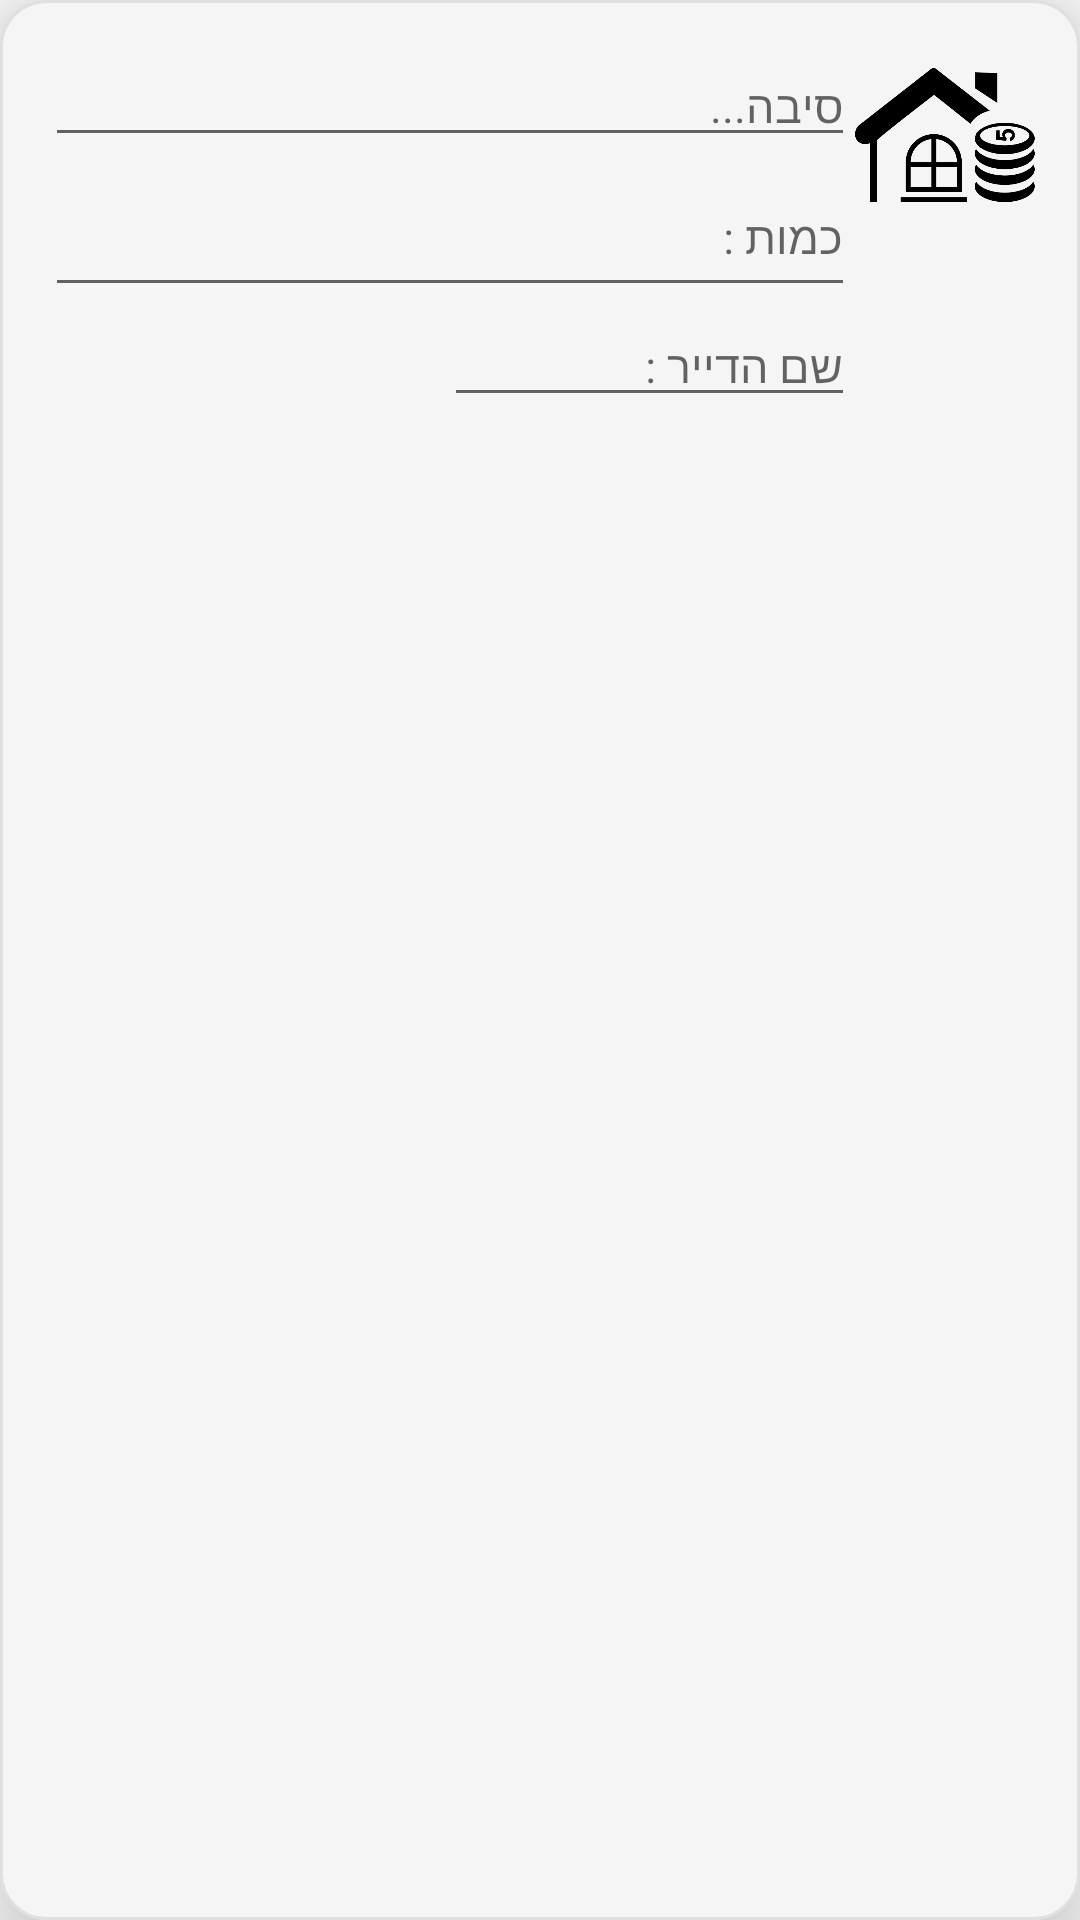

Android layout source for this screen:
<!-- AndroidManifest.xml: application theme AppTheme.NoActionBar -->
<!-- res/layout/pop_income_expense.xml -->
<?xml version="1.0" encoding="utf-8"?>
<RelativeLayout xmlns:android="http://schemas.android.com/apk/res/android"
    android:layout_width="match_parent"
    android:layout_height="wrap_content"
    android:layoutDirection="rtl"
    android:padding="15dp"
    android:id="@+id/parent_layout"
    android:background="@drawable/shape"
    android:elevation="20dp"
    android:orientation="vertical">
    <ImageView
        android:layout_width="60dp"
        android:layout_height="60dp"
        android:id="@+id/image2"
        android:src="@drawable/dollar"/>

    <EditText
        android:id="@+id/Reason0"
        android:layout_width="296dp"
        android:layout_height="wrap_content"
        android:layout_toLeftOf="@id/image2"
        android:fontFamily="@font/regular"
        android:hint="סיבה... "
        android:textColor="#000"
        android:textSize="15sp" />

    <EditText
        android:id="@+id/Amount0"
        android:layout_width="295dp"
        android:layout_height="50dp"
        android:layout_below="@id/Reason0"
        android:layout_marginTop="0dp"
        android:layout_toLeftOf="@id/image2"
        android:fontFamily="@font/regular"
        android:hint="כמות : "
        android:textColor="#000"
        android:textSize="15sp" />

    <EditText
        android:id="@+id/name02"
        android:layout_width="137dp"
        android:layout_height="wrap_content"
        android:layout_below="@id/Amount0"
        android:layout_marginTop="-1dp"
        android:layout_marginRight="0dp"
        android:layout_toLeftOf="@id/image2"
        android:fontFamily="@font/regular"
        android:hint="שם הדייר : "
        android:textColor="#000"
        android:textSize="15sp" />

    <ImageButton
        android:id="@+id/fixed_button02"
        android:layout_width="51dp"
        android:layout_height="21dp"
        android:layout_alignParentTop="true"
        android:layout_alignParentEnd="true"
        android:layout_marginLeft="20dp"
        android:layout_marginTop="110dp"
        android:layout_marginEnd="25dp"
        android:layout_marginRight="20dp"
        android:background="@android:color/transparent"
        android:fontFamily="@font/regular"
        android:src="@drawable/vv" />
</RelativeLayout>
<!-- resources referenced by this layout -->
<resources>
  <!-- drawable dollar: png bitmap (drawable-v24, 5340 bytes) -->
  <!-- drawable shape (drawable) -->
  <?xml version="1.0" encoding="utf-8"?>
  <shape xmlns:android="http://schemas.android.com/apk/res/android"
      android:padding="10dp"
      android:shape="rectangle">
  
      <solid android:color="#f5f5f5" />
  
      <stroke
          android:width="1dp"
          android:color="#e0e0e0" />
  
      <corners
          android:bottomRightRadius="15dp"
          android:bottomLeftRadius="15dp"
          android:topLeftRadius="15dp"
          android:topRightRadius="15dp" />
  
  </shape>
  <style name="AppTheme.NoActionBar">
          <item name="windowActionBar">false</item>
          <item name="windowNoTitle">true</item>
      </style>
</resources>
